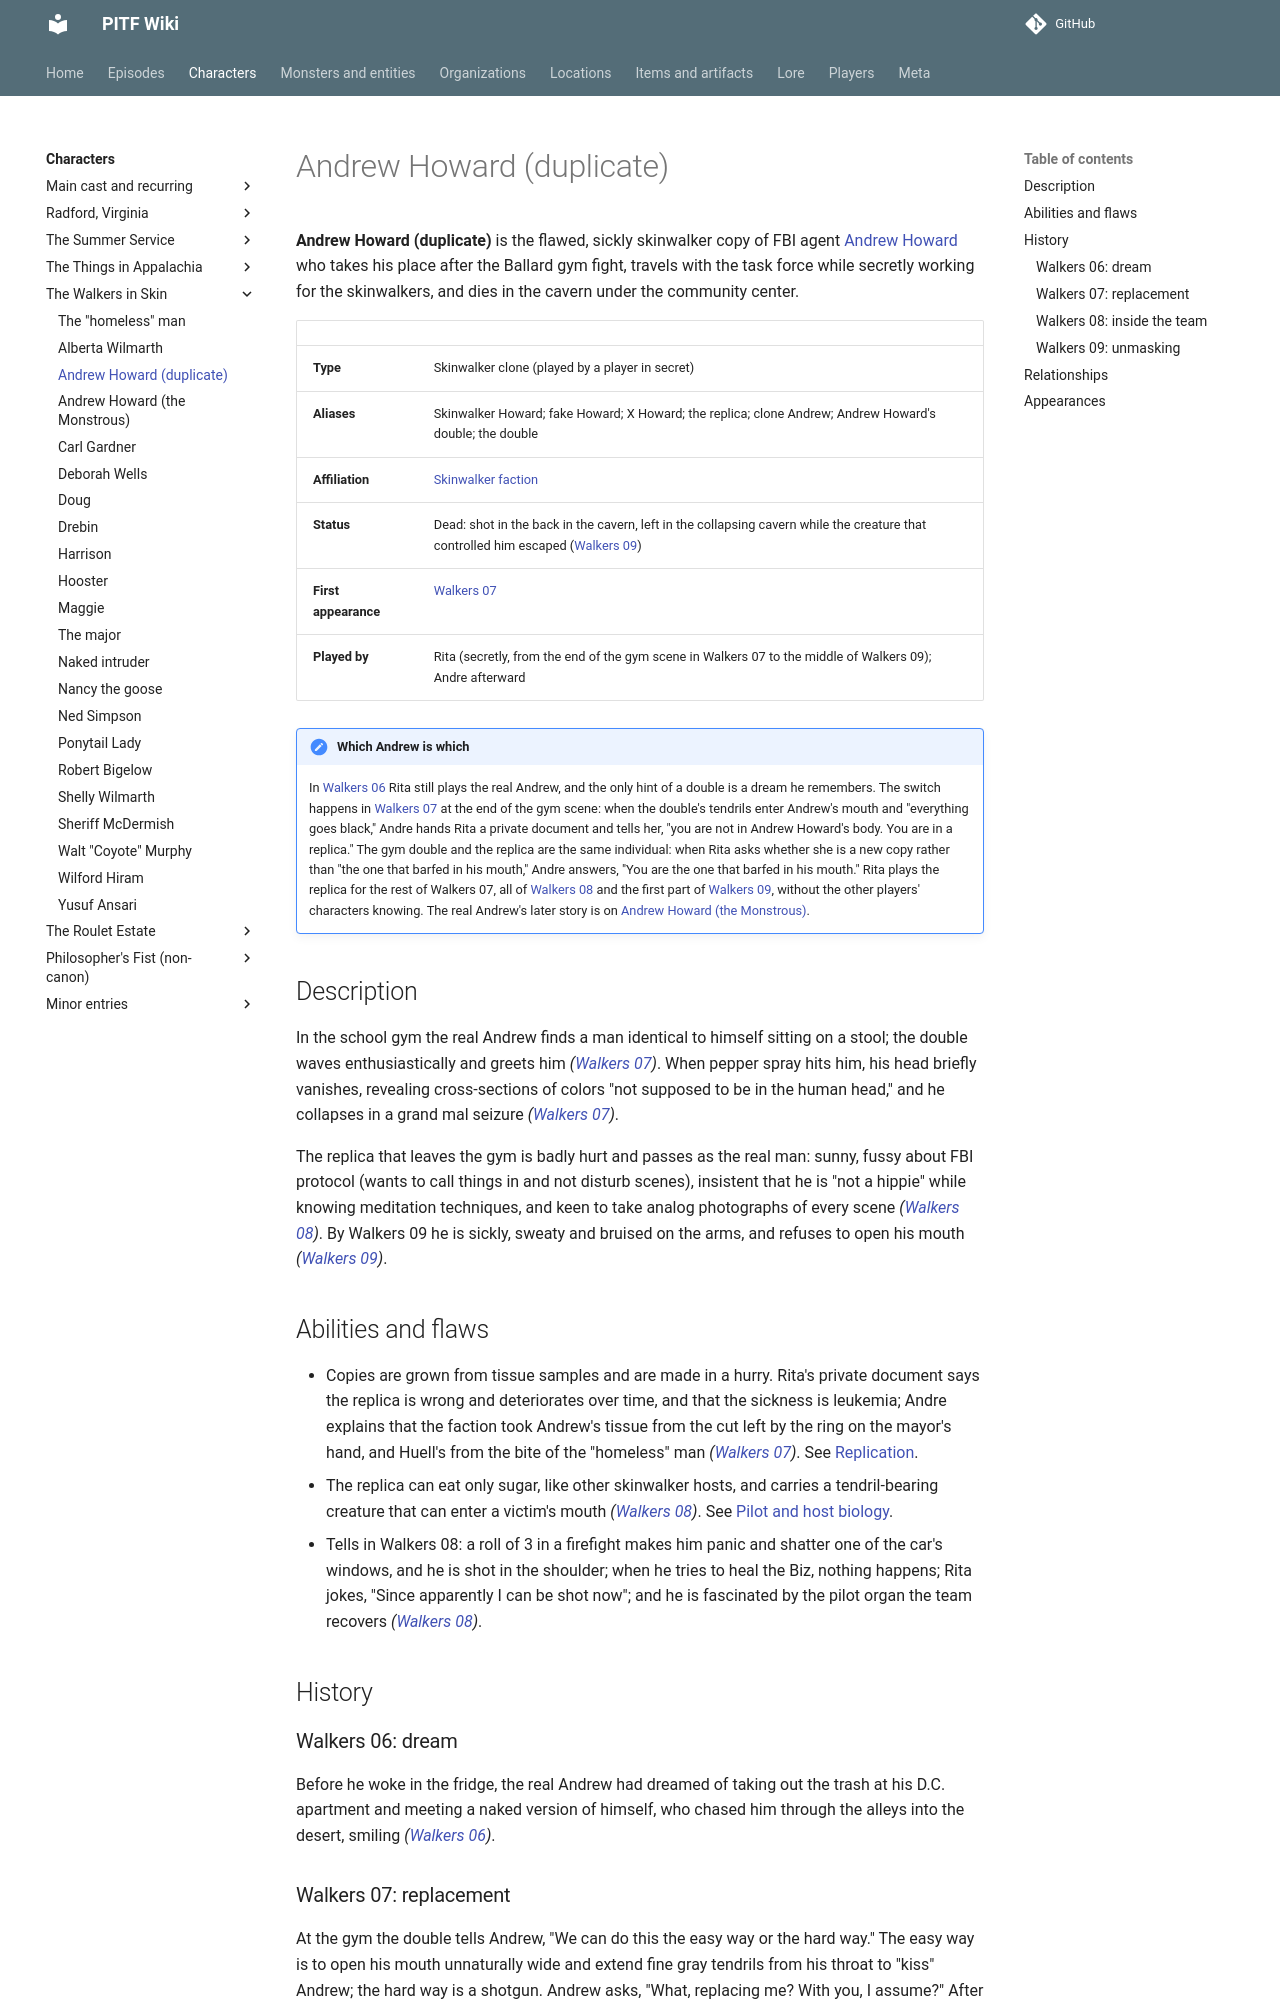

repository: AndreTInfante/pitf-wiki · page: characters/andrew-howard-duplicate/index.html · generator: mkdocs

# Andrew Howard (duplicate)

**Andrew Howard (duplicate)** is the flawed, sickly skinwalker copy of FBI agent [Andrew Howard](andrew-howard.md) who takes his place after the Ballard gym fight, travels with the task force while secretly working for the skinwalkers, and dies in the cavern under the community center.

| | |
|---|---|
| **Type** | Skinwalker clone (played by a player in secret) |
| **Aliases** | Skinwalker Howard; fake Howard; X Howard; the replica; clone Andrew; Andrew Howard's double; the double |
| **Affiliation** | [Skinwalker faction](../organizations/skinwalker-faction.md) |
| **Status** | Dead: shot in the back in the cavern, left in the collapsing cavern while the creature that controlled him escaped ([Walkers 09](../episodes/walkers-in-skin/09.md)) |
| **First appearance** | [Walkers 07](../episodes/walkers-in-skin/07.md) |
| **Played by** | Rita (secretly, from the end of the gym scene in Walkers 07 to the middle of Walkers 09); Andre afterward |

!!! note "Which Andrew is which"
    In [Walkers 06](../episodes/walkers-in-skin/06.md) Rita still plays the real Andrew, and the only hint of a double is a dream he remembers. The switch happens in [Walkers 07](../episodes/walkers-in-skin/07.md) at the end of the gym scene: when the double's tendrils enter Andrew's mouth and "everything goes black," Andre hands Rita a private document and tells her, "you are not in Andrew Howard's body. You are in a replica." The gym double and the replica are the same individual: when Rita asks whether she is a new copy rather than "the one that barfed in his mouth," Andre answers, "You are the one that barfed in his mouth." Rita plays the replica for the rest of Walkers 07, all of [Walkers 08](../episodes/walkers-in-skin/08.md) and the first part of [Walkers 09](../episodes/walkers-in-skin/09.md), without the other players' characters knowing. The real Andrew's later story is on [Andrew Howard (the Monstrous)](andrew-howard-monstrous.md).

## Description

In the school gym the real Andrew finds a man identical to himself sitting on a stool; the double waves enthusiastically and greets him *([Walkers 07](../episodes/walkers-in-skin/07.md))*. When pepper spray hits him, his head briefly vanishes, revealing cross-sections of colors "not supposed to be in the human head," and he collapses in a grand mal seizure *([Walkers 07](../episodes/walkers-in-skin/07.md))*.

The replica that leaves the gym is badly hurt and passes as the real man: sunny, fussy about FBI protocol (wants to call things in and not disturb scenes), insistent that he is "not a hippie" while knowing meditation techniques, and keen to take analog photographs of every scene *([Walkers 08](../episodes/walkers-in-skin/08.md))*. By Walkers 09 he is sickly, sweaty and bruised on the arms, and refuses to open his mouth *([Walkers 09](../episodes/walkers-in-skin/09.md))*.

## Abilities and flaws

- Copies are grown from tissue samples and are made in a hurry. Rita's private document says the replica is wrong and deteriorates over time, and that the sickness is leukemia; Andre explains that the faction took Andrew's tissue from the cut left by the ring on the mayor's hand, and Huell's from the bite of the "homeless" man *([Walkers 07](../episodes/walkers-in-skin/07.md))*. See [Replication](../lore/replication-process.md).
- The replica can eat only sugar, like other skinwalker hosts, and carries a tendril-bearing creature that can enter a victim's mouth *([Walkers 08](../episodes/walkers-in-skin/08.md))*. See [Pilot and host biology](../lore/pilot-and-host-biology.md).
- Tells in Walkers 08: a roll of 3 in a firefight makes him panic and shatter one of the car's windows, and he is shot in the shoulder; when he tries to heal the Biz, nothing happens; Rita jokes, "Since apparently I can be shot now"; and he is fascinated by the pilot organ the team recovers *([Walkers 08](../episodes/walkers-in-skin/08.md))*.

## History

### Walkers 06: dream

Before he woke in the fridge, the real Andrew had dreamed of taking out the trash at his D.C. apartment and meeting a naked version of himself, who chased him through the alleys into the desert, smiling *([Walkers 06](../episodes/walkers-in-skin/06.md))*.
